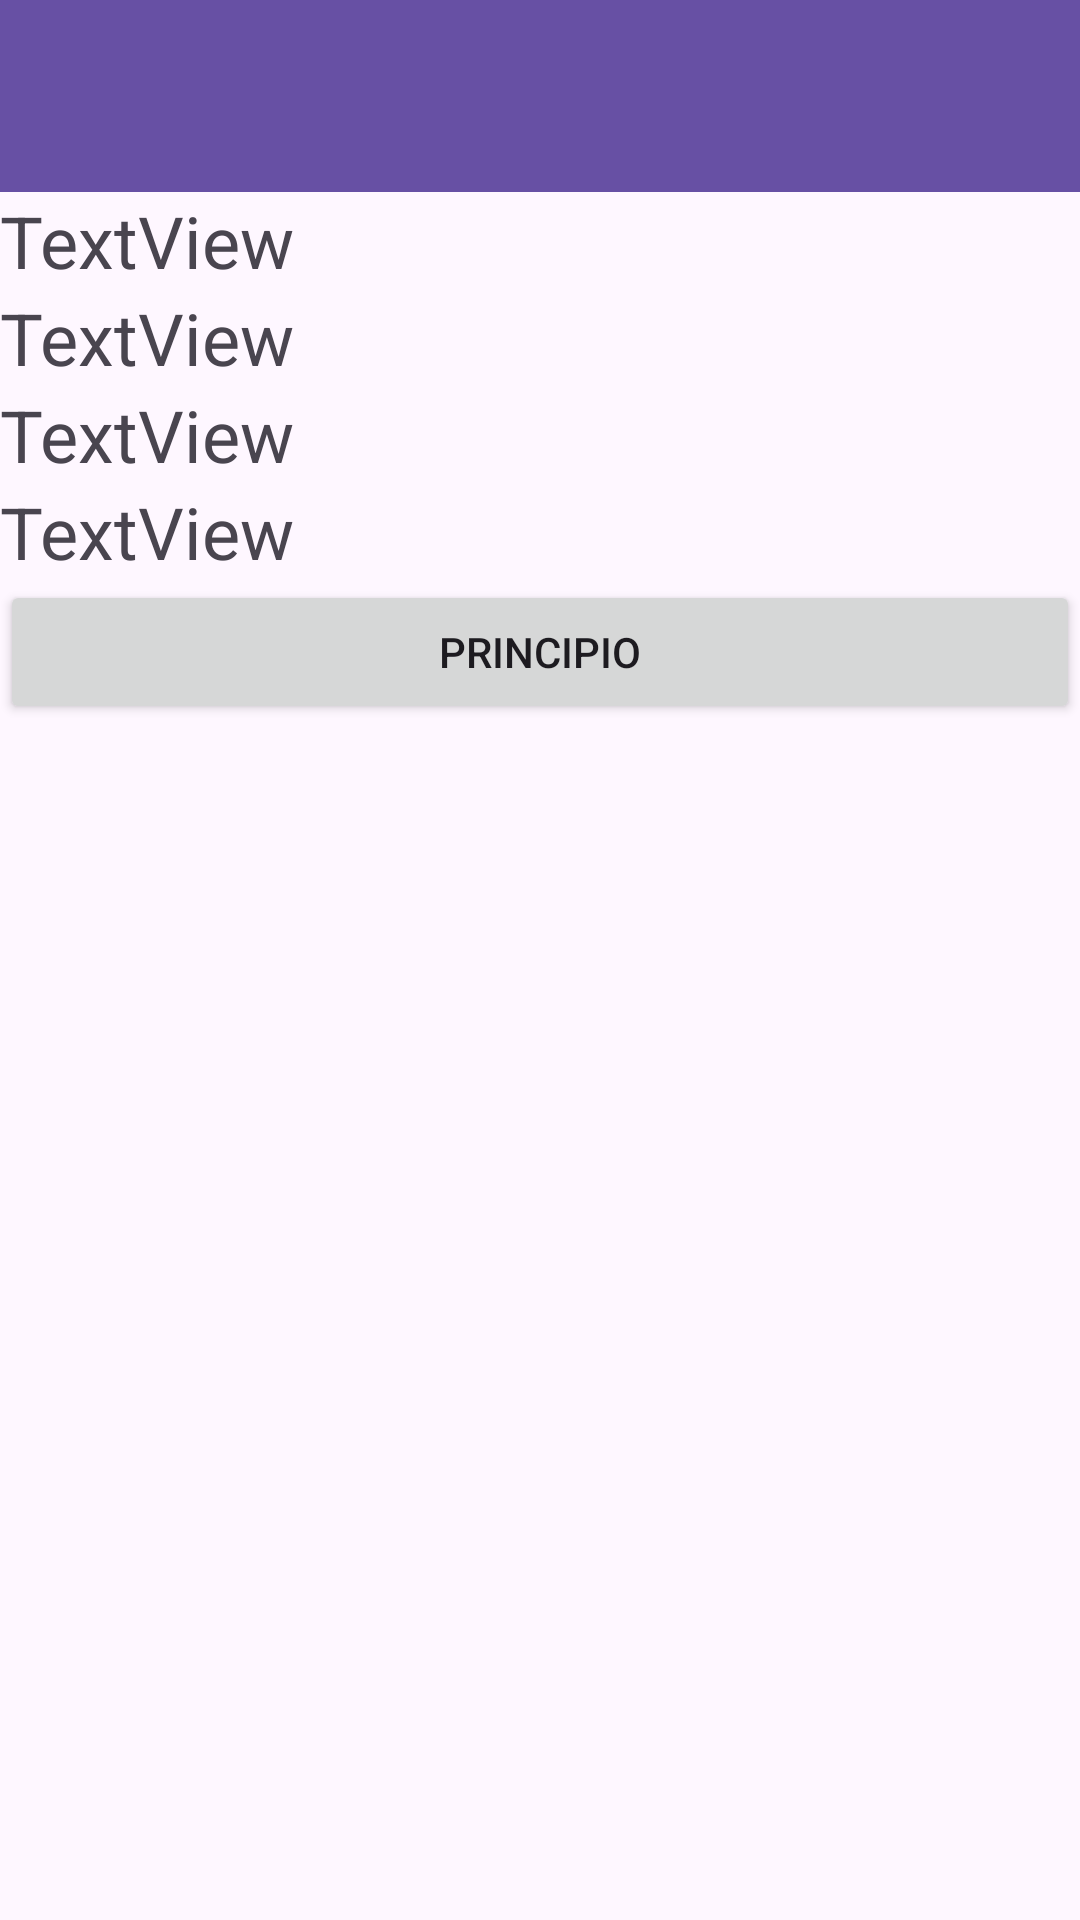

Write the Android layout XML for this screen, with the resource values it uses.
<!-- AndroidManifest.xml: application theme Theme.PruebaContinua -->
<!-- res/layout/activity_book_display.xml -->
<?xml version="1.0" encoding="utf-8"?>
<LinearLayout xmlns:android="http://schemas.android.com/apk/res/android"
    xmlns:app="http://schemas.android.com/apk/res-auto"
    xmlns:tools="http://schemas.android.com/tools"
    android:layout_width="match_parent"
    android:layout_height="match_parent"
    android:orientation="vertical"
    tools:context=".BookDisplayActivity">

    <androidx.appcompat.widget.Toolbar
        android:id="@+id/toolbar3"
        android:layout_width="match_parent"
        android:layout_height="wrap_content"
        android:background="?attr/colorPrimary"
        android:minHeight="?attr/actionBarSize"
        android:theme="?attr/actionBarTheme" />

    <TextView
        android:id="@+id/textView5"
        android:layout_width="match_parent"
        android:layout_height="wrap_content"
        android:text="TextView"
        android:textSize="24sp" />

    <TextView
        android:id="@+id/textView6"
        android:layout_width="match_parent"
        android:layout_height="wrap_content"
        android:text="TextView"
        android:textSize="24sp" />

    <TextView
        android:id="@+id/textView7"
        android:layout_width="match_parent"
        android:layout_height="wrap_content"
        android:text="TextView"
        android:textSize="24sp" />

    <TextView
        android:id="@+id/textView8"
        android:layout_width="match_parent"
        android:layout_height="wrap_content"
        android:text="TextView"
        android:textSize="24sp" />

    <Button
        android:id="@+id/button4"
        android:layout_width="match_parent"
        android:layout_height="wrap_content"
        android:text="Principio"
        tools:ignore="VisualLintButtonSize" />
</LinearLayout>
<!-- resources referenced by this layout -->
<resources>
  <style name="Theme.PruebaContinua" parent="Base.Theme.PruebaContinua" />
  <style name="Base.Theme.PruebaContinua" parent="Theme.Material3.DayNight.NoActionBar">
          
          
      </style>
</resources>
